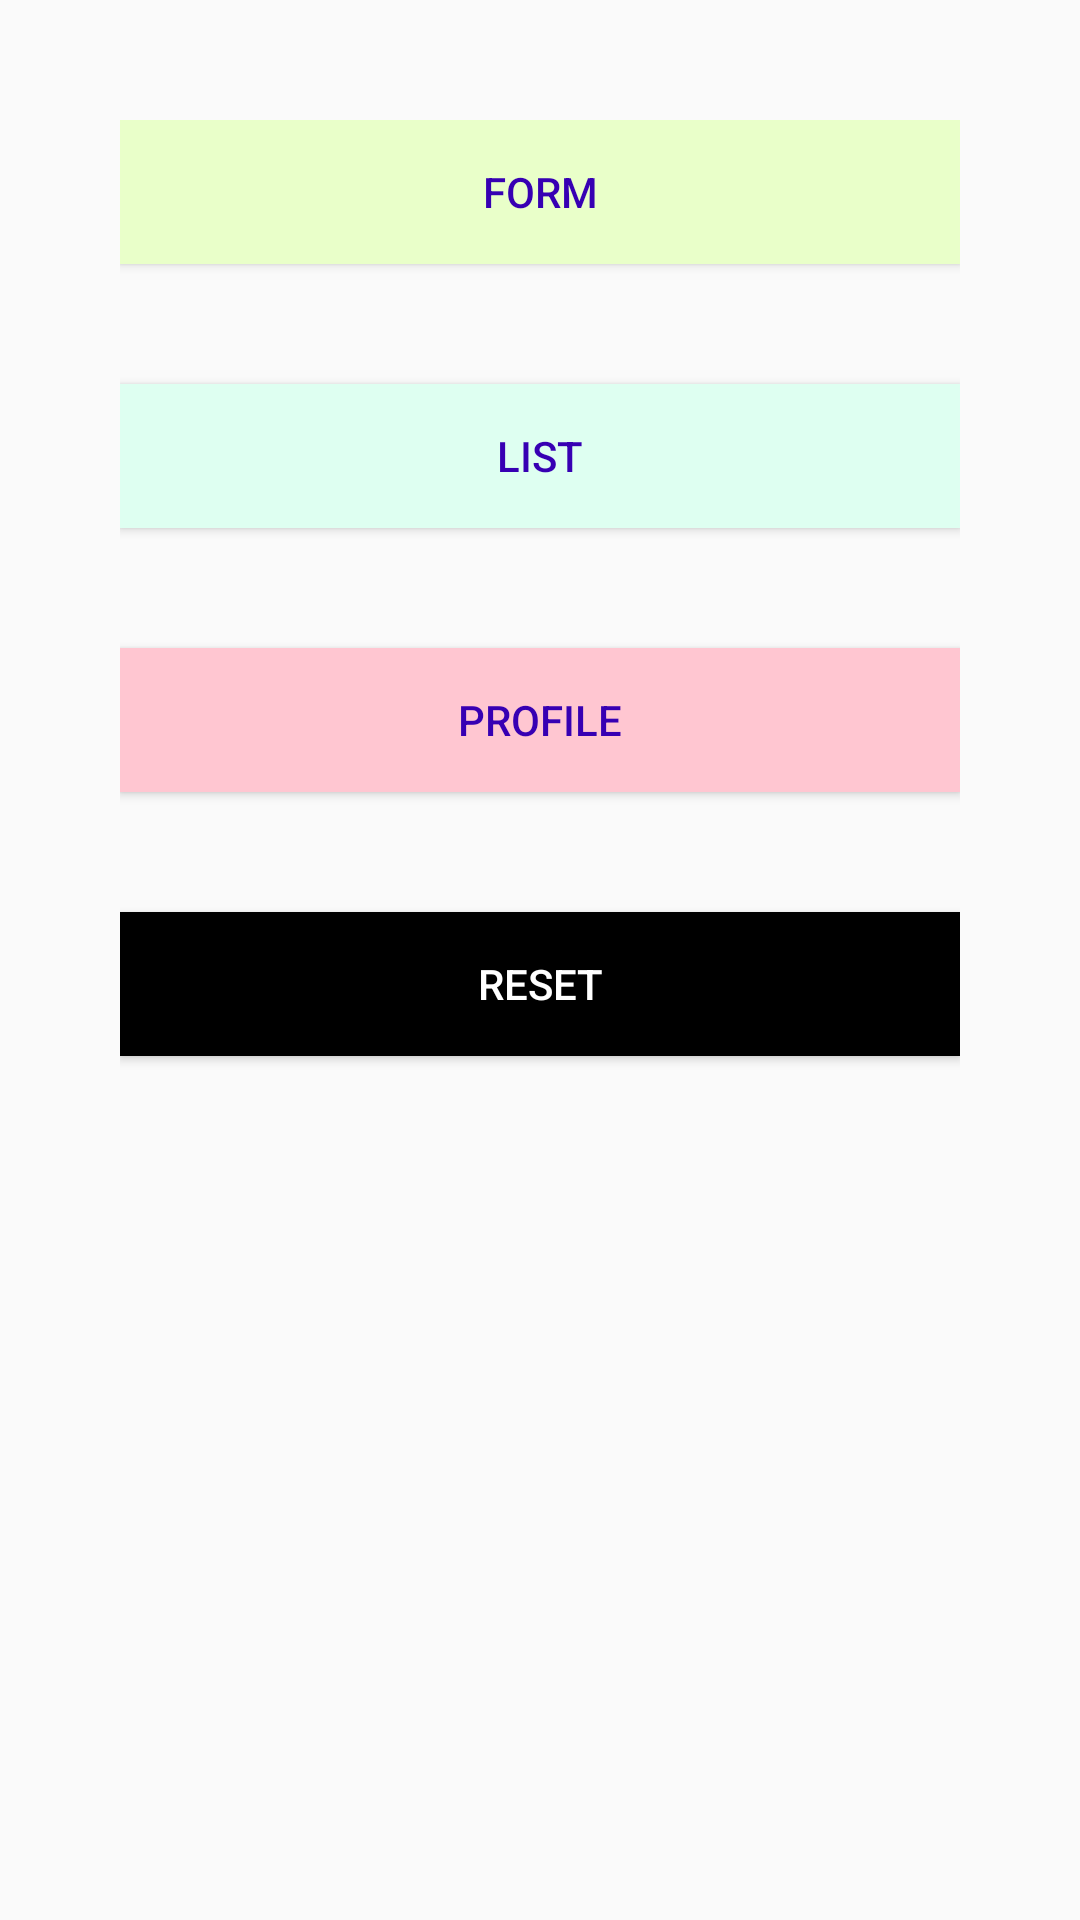

Here is an Android app screen rendered from its layout file. Give the layout XML and the strings, colors and styles it references.
<!-- AndroidManifest.xml: application theme AppTheme -->
<!-- res/layout/fragment_home.xml -->
<FrameLayout xmlns:android="http://schemas.android.com/apk/res/android"
    xmlns:tools="http://schemas.android.com/tools"
    android:layout_width="match_parent"
    android:layout_height="match_parent"
    tools:context="com.example.fran.appiumtechtalk.fragments.HomeFragment">
    <RelativeLayout
        android:layout_width="match_parent"
        android:layout_height="match_parent"
        android:layout_margin="40dp">

        <Button
            android:id="@+id/form"
            android:layout_width="match_parent"
            android:layout_height="wrap_content"
            android:layout_alignParentTop="true"
            android:background="#E9FFC9"
            android:text="@string/form"
            android:textColor="@color/colorPrimaryDark" />

        <Button
            android:id="@+id/list"
            android:layout_width="match_parent"
            android:layout_height="wrap_content"
            android:layout_marginTop="40dp"
            android:layout_below="@id/form"
            android:background="#DEFFF1"
            android:text="@string/list"
            android:textColor="@color/colorPrimaryDark" />

        <Button
            android:id="@+id/profile"
            android:layout_width="match_parent"
            android:layout_height="wrap_content"
            android:layout_marginTop="40dp"
            android:layout_below="@id/list"
            android:background="#FFC6D1"
            android:text="@string/profile"
            android:textColor="@color/colorPrimaryDark" />

        <Button
            android:id="@+id/reset"
            android:layout_width="match_parent"
            android:layout_height="wrap_content"
            android:layout_marginTop="40dp"
            android:layout_below="@id/profile"
            android:background="@android:color/black"
            android:text="@string/reset"
            android:textColor="@android:color/white" />

    </RelativeLayout>
</FrameLayout>
<!-- resources referenced by this layout -->
<resources>
  <string name="form">Form</string>
  <string name="list">List</string>
  <string name="profile">Profile</string>
  <string name="reset">Reset</string>
  <style name="AppTheme" parent="Theme.AppCompat.Light.DarkActionBar">
          
          <item name="colorPrimary">@color/colorPrimary</item>
          <item name="colorPrimaryDark">@color/colorPrimaryDark</item>
          <item name="colorAccent">@color/colorAccent</item>
      </style>
  <!-- not gathered from this repository: default colours our renderer supplied (Android Studio template values) -->
  <color name="colorPrimary">#FF6200EE</color>
  <color name="colorPrimaryDark">#FF3700B3</color>
  <color name="colorAccent">#FF03DAC5</color>
</resources>
